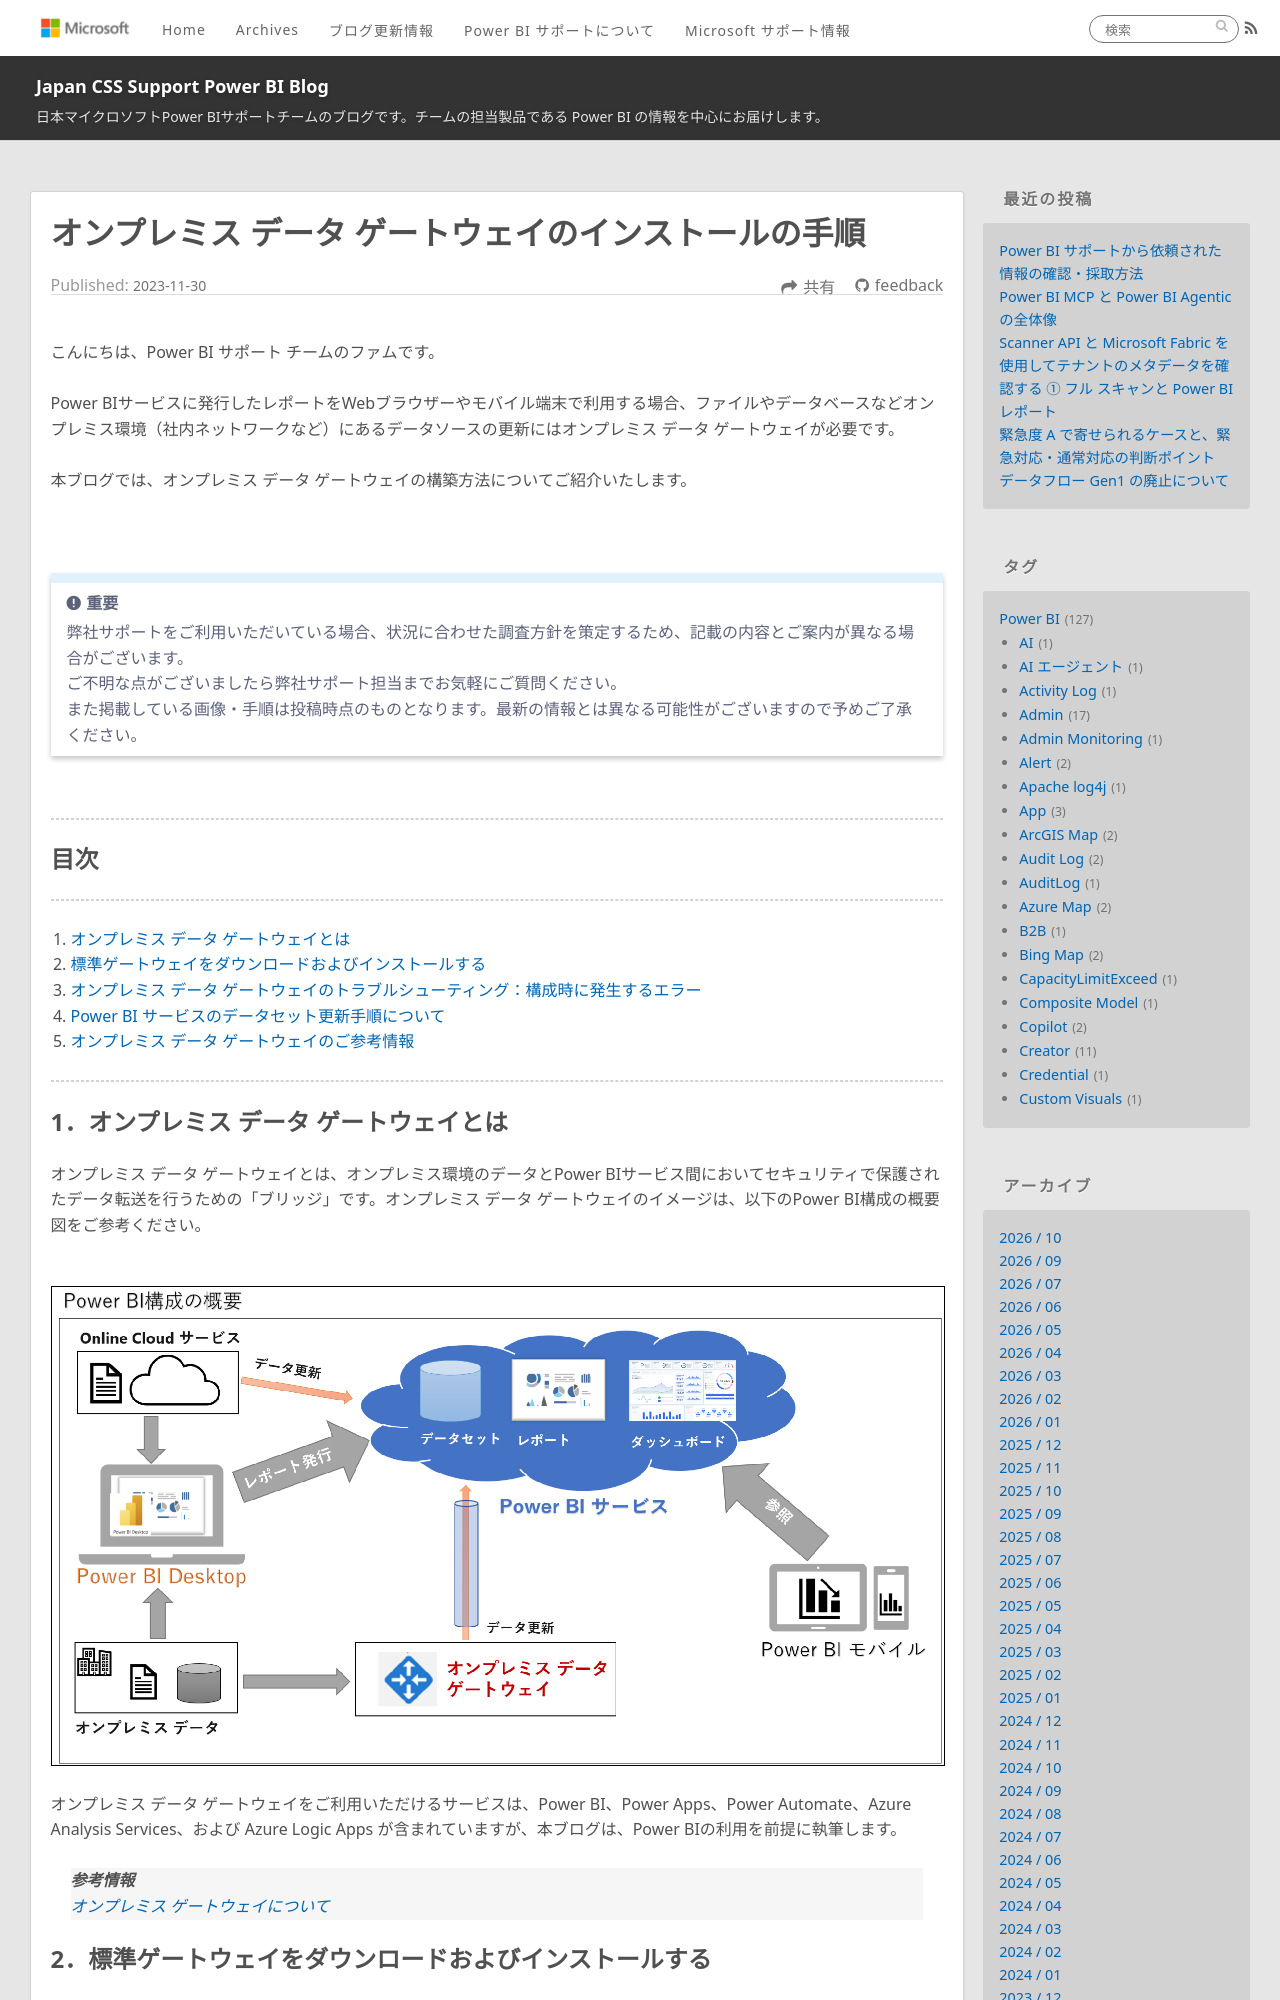

repository: JPBAP-SQLBI/blog · page: powerbi/all_gateway_howto_Installation/index.html · generator: jekyll

---
title: オンプレミス データ ゲートウェイのインストールの手順
date: 2023-11-30 00:00:00 
tags:
  - Power BI
  - オンプレミス データ ゲートウェイ
  - on-premises data gateway
  - Gateway
  - ゲートウェイ
  - troubleshooting
  - トラブルシューティング
  - Refresh
  - 更新
---


こんにちは、Power BI サポート チームのファムです。


Power BIサービスに発行したレポートをWebブラウザーやモバイル端末で利用する場合、ファイルやデータベースなどオンプレミス環境（社内ネットワークなど）にあるデータソースの更新にはオンプレミス データ ゲートウェイが必要です。

本ブログでは、オンプレミス データ ゲートウェイの構築方法についてご紹介いたします。

<!-- more -->

</br>

> [!IMPORTANT]
> 弊社サポートをご利用いただいている場合、状況に合わせた調査方針を策定するため、記載の内容とご案内が異なる場合がございます。
> ご不明な点がございましたら弊社サポート担当までお気軽にご質問ください。
> また掲載している画像・手順は投稿時点のものとなります。最新の情報とは異なる可能性がございますので予めご了承ください。

</br>

---
